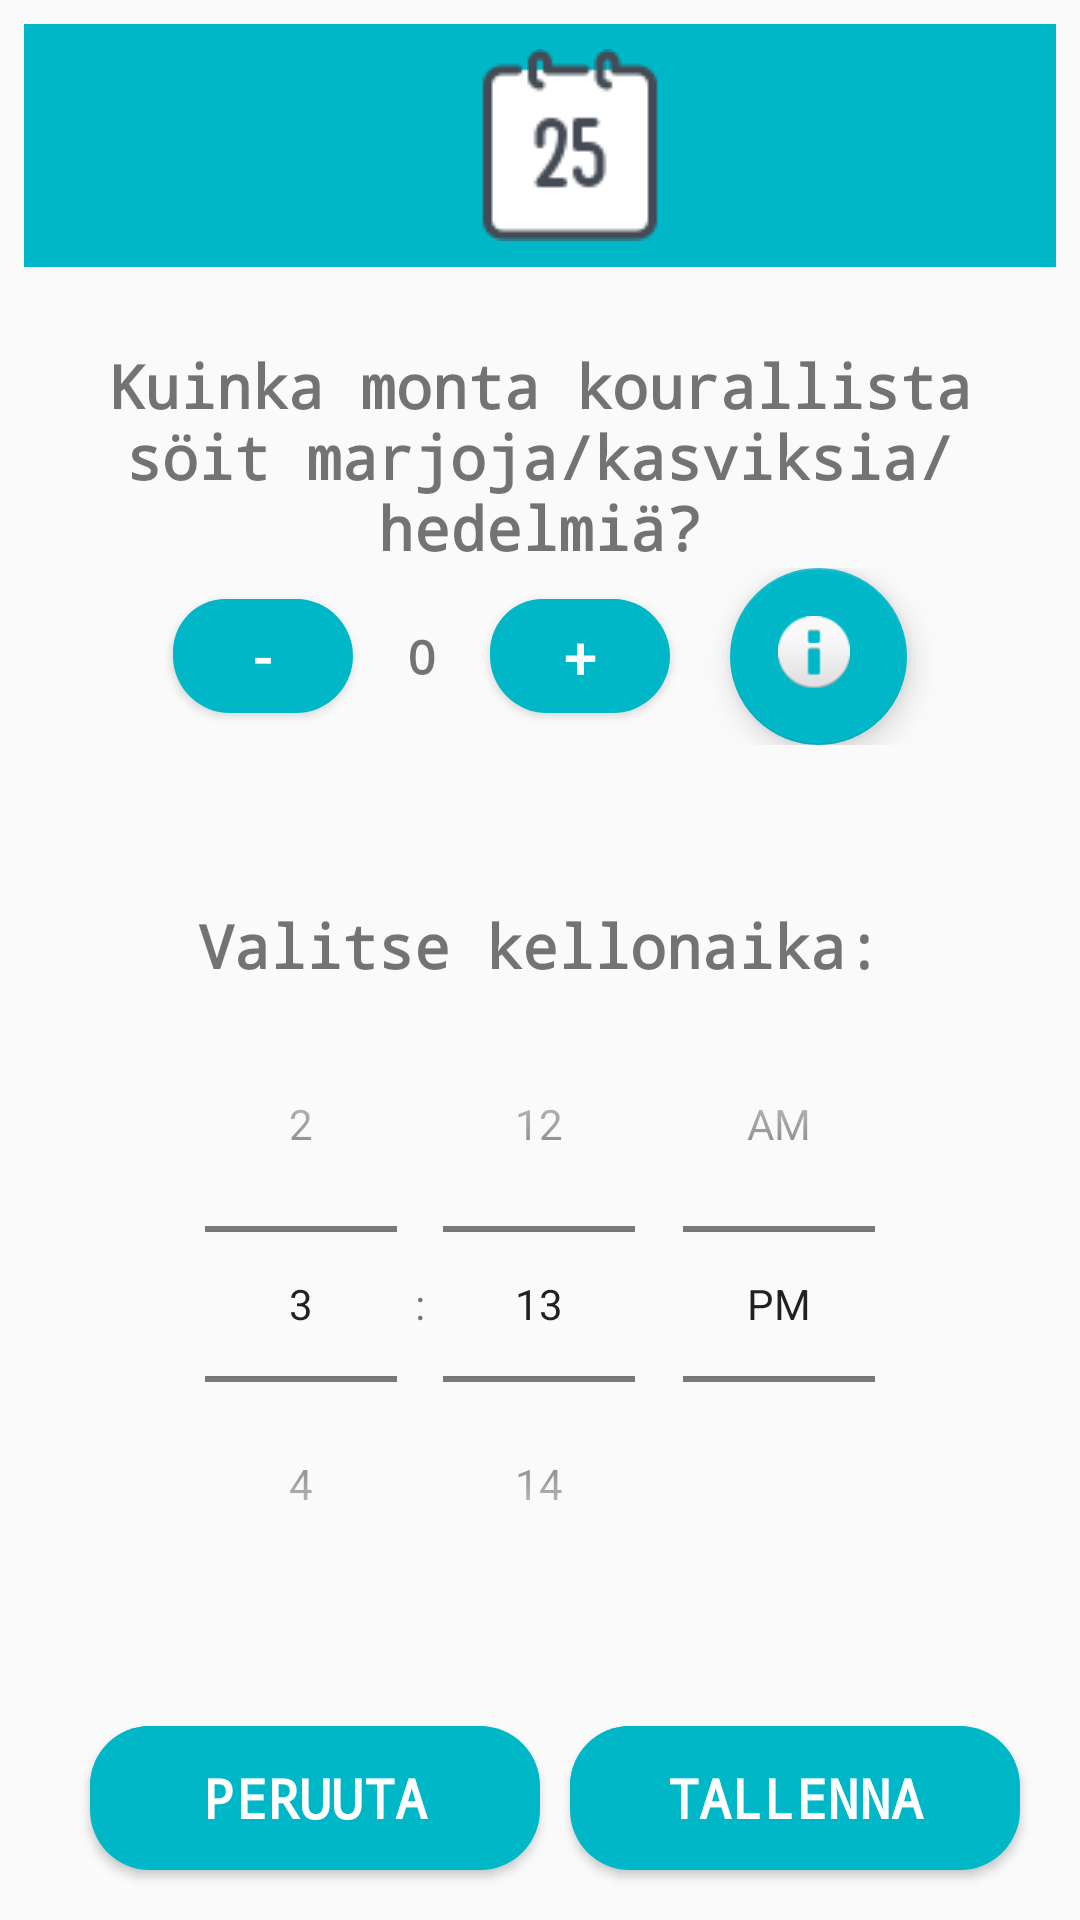

Layout XML and referenced resources for this Android screen:
<!-- AndroidManifest.xml: application theme AppTheme -->
<!-- res/layout/ruoka.xml -->
<?xml version="1.0" encoding="utf-8"?>
<RelativeLayout xmlns:android="http://schemas.android.com/apk/res/android"
    xmlns:app="http://schemas.android.com/apk/res-auto"
    android:padding="8dp"
    android:orientation="vertical"
    android:layout_width="match_parent"
    android:layout_height="match_parent">
<LinearLayout
        android:layout_width="fill_parent"
        android:layout_height="fill_parent"
        android:orientation="vertical"
        >
    //1. weight
    <LinearLayout
        android:layout_width="match_parent"
        android:layout_height="wrap_content"
        android:layout_weight="1"
        android:gravity="center"
        android:orientation="horizontal"
        android:background="#00B7C7"
       >
    <TextView
        android:id="@+id/eTextDate"
        android:textSize="20dp"
        android:textColor="#ffff"
        android:layout_width="wrap_content"
        android:layout_height="wrap_content"
        android:textStyle="bold"
        android:typeface="monospace"
        app:fontFamily="monospace"
        />

    <ImageButton
        android:id="@+id/btnVaihda"
        android:layout_width="wrap_content"
        android:layout_height="wrap_content"
        android:layout_marginLeft="20dp"
        android:background="@drawable/calendericon" />
    </LinearLayout>

    //2. weight
        <LinearLayout
            android:layout_width="match_parent"
            android:layout_height="wrap_content"
            android:layout_weight="3"
            android:gravity="center"
            android:orientation="vertical">

            <LinearLayout
                android:layout_width="match_parent"
                android:layout_height="wrap_content"
                android:layout_weight="1"
                android:gravity="center"
                android:orientation="vertical">

                <TextView
                    android:layout_width="wrap_content"
                    android:layout_height="wrap_content"
                    android:gravity="center"
                    android:text="Kuinka monta kourallista söit marjoja/kasviksia/hedelmiä?"
                    android:textSize="20dp"
                    android:textStyle="bold"
                    android:typeface="monospace"
                    app:fontFamily="monospace" />

            <LinearLayout
                android:layout_width="match_parent"
                android:layout_height="59dp"
                android:gravity="center"
                android:orientation="horizontal">

                <Button
                    android:id="@+id/btnDecreament"
                    android:layout_width="60dp"
                    android:layout_height="38dp"
                    android:layout_gravity="center"
                    android:background="@drawable/round_buttons_blue"
                    android:text="-"
                    android:textColor="#ffff"
                    android:textSize="20sp" />

                <TextView
                    android:id="@+id/tvCounter"
                    android:layout_width="wrap_content"
                    android:layout_height="wrap_content"
                    android:layout_gravity="center"
                    android:layout_margin="18dp"
                    android:text="0"
                    android:textSize="16sp"
                    android:textStyle="bold"
                    android:typeface="monospace" />

                <Button
                    android:id="@+id/btnIncreament"
                    android:layout_width="60dp"
                    android:layout_height="38dp"
                    android:layout_gravity="center"
                    android:background="@drawable/round_buttons_blue"
                    android:text="+"
                    android:textColor="#ffff"
                    android:textSize="20sp" />

                <com.google.android.material.floatingactionbutton.FloatingActionButton
                    android:id="@+id/floatingActionButton"
                    android:layout_width="90dp"
                    android:layout_height="match_parent"
                    android:layout_marginLeft="20dp"
                    android:clickable="true"
                    app:backgroundTint="#00b7c7"
                    app:srcCompat="@android:drawable/ic_dialog_info" />
            </LinearLayout>

                <TextView
                    android:layout_width="wrap_content"
                    android:layout_height="wrap_content"
                    android:text=""
                    android:textSize="40dp"
                    />
            <TextView
                android:id="@+id/tvMeal"
                android:layout_width="wrap_content"
                android:layout_height="wrap_content"
                android:layout_gravity="center"
                android:text="Valitse kellonaika:"
                android:textSize="20dp"
                android:textStyle="bold"
                android:typeface="monospace"
                app:fontFamily="monospace" />



                <TimePicker
                    android:id="@+id/timepicker"
                    android:layout_width="match_parent"
                    android:layout_height="wrap_content"
                    android:scaleX="1.0"
                    android:scaleY="1.0"
                    android:timePickerMode="spinner" />

            </LinearLayout>
    </LinearLayout>
            //3. weight
            //buttonit tallenna ja peruuta
            <LinearLayout
                android:layout_width="match_parent"
                android:layout_height="wrap_content"
                android:layout_weight="1"
                android:gravity="center"
                android:orientation="horizontal">

                <Button
                    android:id="@+id/btnback"
                    android:layout_width="150dp"
                    android:layout_height="wrap_content"
                    android:layout_marginLeft="10dp"
                    android:background="@drawable/round_buttons_blue"
                    android:text="Peruuta"
                    android:textColor="#FFFFFF"
                    android:textSize="18sp"
                    android:textStyle="bold"
                    android:typeface="monospace" />

                <Button
                    android:id="@+id/btnSave"
                    android:layout_width="150dp"
                    android:layout_height="wrap_content"
                    android:layout_marginLeft="10dp"
                    android:background="@drawable/round_buttons_blue"
                    android:text="Tallenna"
                    android:textColor="#FFFFFF"
                    android:textSize="18sp"
                    android:textStyle="bold"
                    android:typeface="monospace" />


            </LinearLayout>
        </LinearLayout>
</RelativeLayout>
<!-- resources referenced by this layout -->
<resources>
  <!-- drawable calendericon: png bitmap (drawable-v24, 2277 bytes) -->
  <!-- drawable round_buttons_blue (drawable) -->
  <?xml version="1.0" encoding="utf-8"?>
  <selector xmlns:android="http://schemas.android.com/apk/res/android">
      <item android:state_pressed="true">
          <layer-list>
              <item android:left="1dp" android:top="3dp">
                  <shape>
                      <solid android:color="#00b7c7" />
                      <corners android:radius="20dp"/>
                  </shape>
              </item>
          </layer-list>
      </item>
      <item>
          <layer-list>
              <item android:left="0dp" android:top="0dp">
                  <shape>
                      <solid android:color="#00b7c7" />
                      <corners android:radius="20dp"/>
                  </shape>
              </item>
              <item android:bottom="3dp" android:right="2dp">
                  <shape>
                      <solid android:color="#00b7c7" />
                      <corners android:radius="20dp"/>
                  </shape>
              </item>
          </layer-list>
      </item>
  </selector>
  <style name="AppTheme" parent="Theme.AppCompat.Light.DarkActionBar">
          
          <item name="colorPrimary">@color/colorPrimary</item>
          <item name="colorPrimaryDark">@color/colorPrimaryDark</item>
          <item name="colorAccent">@color/colorAccent</item>
      </style>
  <color name="colorPrimary">#8cc63e</color>
  <color name="colorPrimaryDark">#00574B</color>
  <color name="colorAccent">#00B7C7</color>
</resources>
